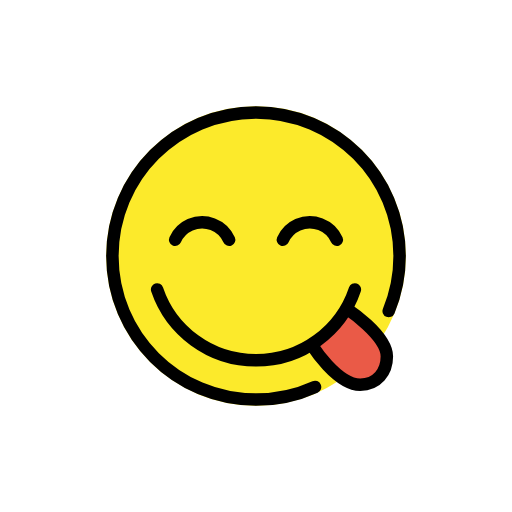
t = 0.00 s
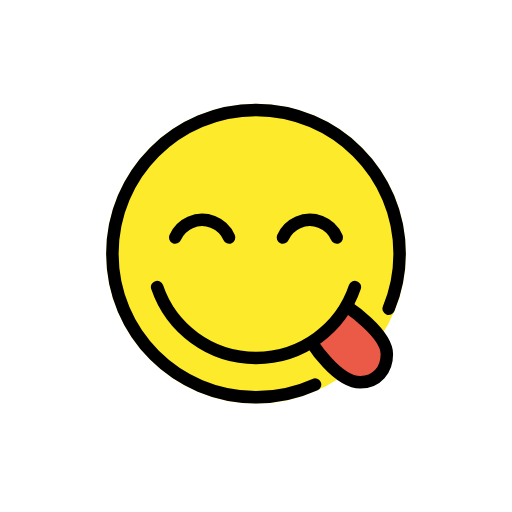
t = 0.48 s
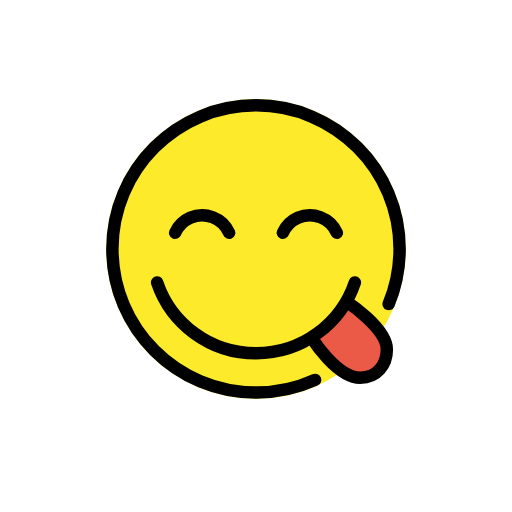
t = 1.43 s
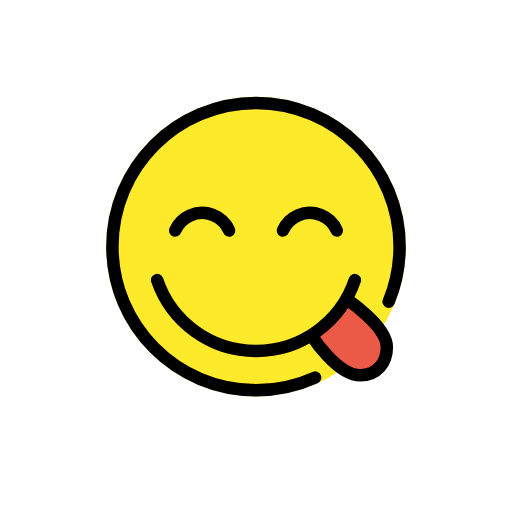
t = 1.90 s
t = 2.38 s: frame unchanged from t = 1.43 s, image omitted
t = 3.33 s: frame unchanged from t = 0.48 s, image omitted

The animated SVG that drew these frames (rendered in a browser with its animation timeline set to each time). Animation: 1 SMIL element (animateTransform=1); one cycle of 3.80 s, repeats indefinitely.

<?xml version='1.0' encoding='utf-8'?>
<svg xmlns="http://www.w3.org/2000/svg" id="emoji" viewBox="-5 -5 82 82" width="200" height="200" role="img">
  <title>OpenMoji: face savoring food</title><g><g id="color">
    <circle cx="36" cy="36" r="24" fill="#FCEA2B" />
    <path fill="#EA5A47" d="M50.5707,44.471c0,0,6.3864,4.2101,6.3864,7.6241c0,2.4671-1.5752,4.5107-4.2717,4.5107 c-3.7214,0-7.6844-6.2448-7.6844-6.2448" />
  </g>
  <g id="hair" />
  <g id="skin" />
  <g id="skin-shadow" />
  <g id="line">
    <path fill="none" stroke="#000000" stroke-linecap="round" stroke-linejoin="round" stroke-miterlimit="10" stroke-width="2" d="M57.2506,44.8137C58.3778,42.0992,59,39.1222,59,36c0-12.7031-10.2978-23-23-23c-12.7031,0-23,10.2969-23,23 c0,12.7022,10.2969,23,23,23c3.3707,0,6.5721-0.7251,9.4566-2.0279" />
    <path fill="none" stroke="#000000" stroke-linecap="round" stroke-miterlimit="10" stroke-width="2" d="M31.6941,33.4036 c-1.0598-2.3854-3.8527-3.46-6.238-2.4002c-1.0697,0.4752-1.9249,1.3305-2.4002,2.4002" />
    <path fill="none" stroke="#000000" stroke-linecap="round" stroke-miterlimit="10" stroke-width="2" d="M48.9441,33.4036 c-1.0598-2.3854-3.8527-3.46-6.238-2.4002c-1.0697,0.4752-1.9249,1.3305-2.4002,2.4002" />
    <path fill="none" stroke="#000000" stroke-miterlimit="10" stroke-width="2" d="M50.5707,44.471c0,0,6.3864,4.2101,6.3864,7.6241 c0,2.4671-1.5752,4.5107-4.2717,4.5107c-3.7214,0-7.6844-6.2448-7.6844-6.2448" />
    <path fill="none" stroke="#000000" stroke-linecap="round" stroke-linejoin="round" stroke-miterlimit="10" stroke-width="2" d="M20.1657,41.3575C22.3985,47.9591,28.644,52.7116,36,52.7116c7.3561,0,13.6024-4.7533,15.8349-11.3559" />
  </g>
<animateTransform attributeName="transform" type="translate" values="0 0;0 -1.5;0 0" dur="3.8s" repeatCount="indefinite" /></g></svg>
